Labelled photos from "exercise_quality_v1", an image-classification folder in ody09/GymProject. The possible labels are: bicep curl bad form, bicep curl good form, push-up bad form, push-up good form, squat bad form, squat good form.

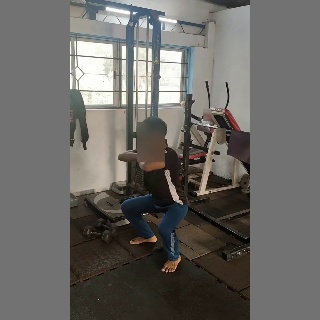
Label: squat bad form

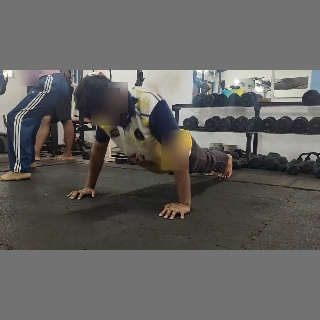
Label: push-up bad form

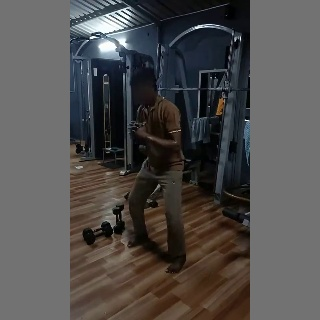
Label: squat good form

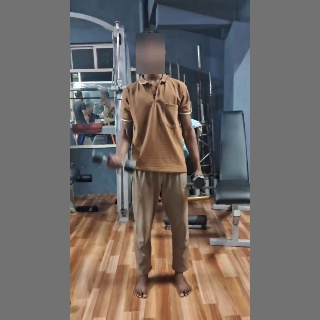
Label: bicep curl good form

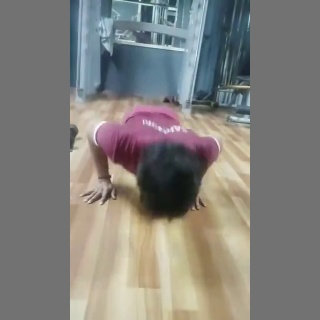
Label: push-up good form

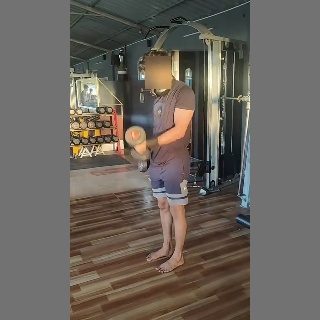
Label: bicep curl bad form
